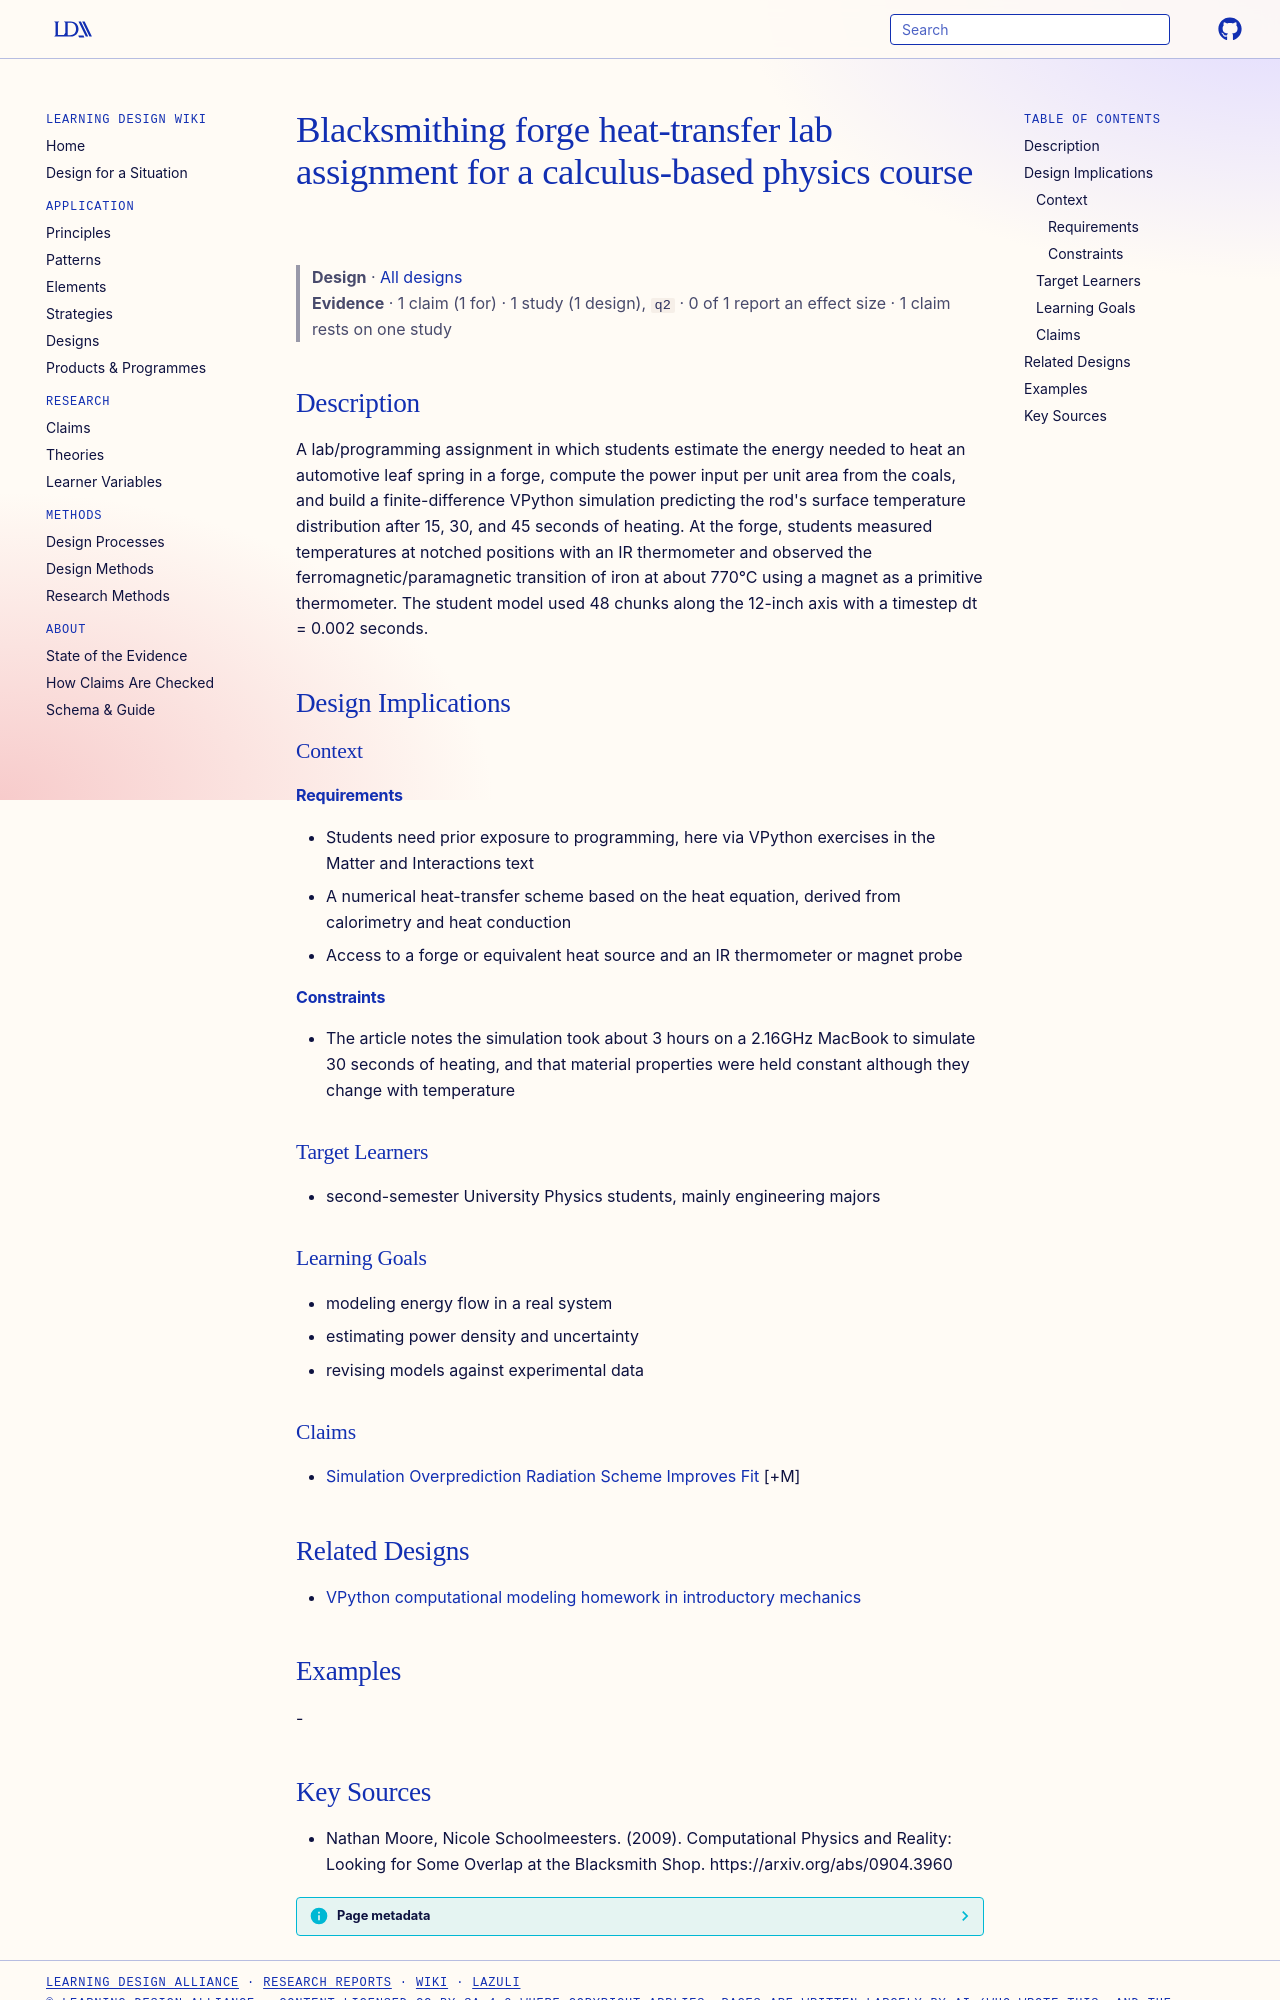

repository: Learning-Design-Alliance/learning-wiki · page: designs/blacksmithing-heat-transfer-lab-assignment/index.html · generator: mkdocs

---
type: design
id: blacksmithing-heat-transfer-lab-assignment
title: Blacksmithing forge heat-transfer lab assignment for a calculus-based physics course
description: A lab/programming assignment in which students estimate the energy needed to heat an automotive leaf spring in a forge, compute the power input per unit area from the coals, and build a finite-difference VPython simul...
status: review
generated:
  by: "process:settle-candidates"
  at: 2026-11-10
sources:
  - id: nathan-moore-2009
    resource: "https://arxiv.org/abs/0904.3960"
    title: "Nathan Moore, Nicole Schoolmeesters. (2009). Computational Physics and Reality: Looking for Some Overlap at the Blacksmith Shop. https://arxiv.org/abs/0904.3960"
    author: Nathan Moore, Nicole Schoolmeesters
---

# Blacksmithing forge heat-transfer lab assignment for a calculus-based physics course

> **Design** · [All designs](index.md)
> **Evidence** · 1 claim (1 for) · 1 study (1 design), `q2` · 0 of 1 report an effect size · 1 claim rests on one study

## Description
A lab/programming assignment in which students estimate the energy needed to heat an automotive leaf spring in a forge, compute the power input per unit area from the coals, and build a finite-difference VPython simulation predicting the rod's surface temperature distribution after 15, 30, and 45 seconds of heating. At the forge, students measured temperatures at notched positions with an IR thermometer and observed the ferromagnetic/paramagnetic transition of iron at about 770°C using a magnet as a primitive thermometer. The student model used 48 chunks along the 12-inch axis with a timestep dt = 0.002 seconds.

## Design Implications

### Context
#### Requirements
- Students need prior exposure to programming, here via VPython exercises in the Matter and Interactions text
- A numerical heat-transfer scheme based on the heat equation, derived from calorimetry and heat conduction
- Access to a forge or equivalent heat source and an IR thermometer or magnet probe
#### Constraints
- The article notes the simulation took about 3 hours on a 2.16GHz MacBook to simulate 30 seconds of heating, and that material properties were held constant although they change with temperature

### Target Learners
- second-semester University Physics students, mainly engineering majors

### Learning Goals
- modeling energy flow in a real system
- estimating power density and uncertainty
- revising models against experimental data

### Claims
- [Simulation Overprediction Radiation Scheme Improves Fit](../claims/simulation-overprediction-radiation-scheme-improves-fit.md) [+M]

## Related Designs

- [VPython computational modeling homework in introductory mechanics](vpython-computational-modeling-homework-mechanics.md)

## Examples
-
